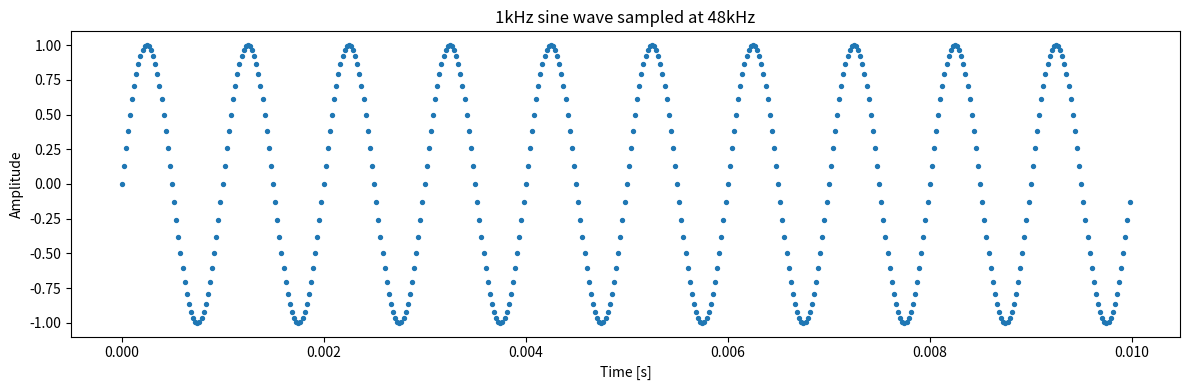

Recreate this plot in Python.
import numpy as np
import matplotlib.pyplot as plt

def main() -> None:
    sample_rate = 48000
    frequency = 1000
    duration = 0.01

    time = np.arange(
        0,
        duration,
        1 / sample_rate,
    )

    signal = np.sin(2 * np.pi * frequency * time)

    plt.figure(figsize=(12, 4))
    #plt.plot(time, signal)
    plt.scatter(time, signal, s=8)

    plt.xlabel("Time [s]")
    plt.ylabel("Amplitude")
    plt.title("1kHz sine wave sampled at 48kHz")

    plt.tight_layout()
    plt.show()

if __name__ == "__main__":
    main()
